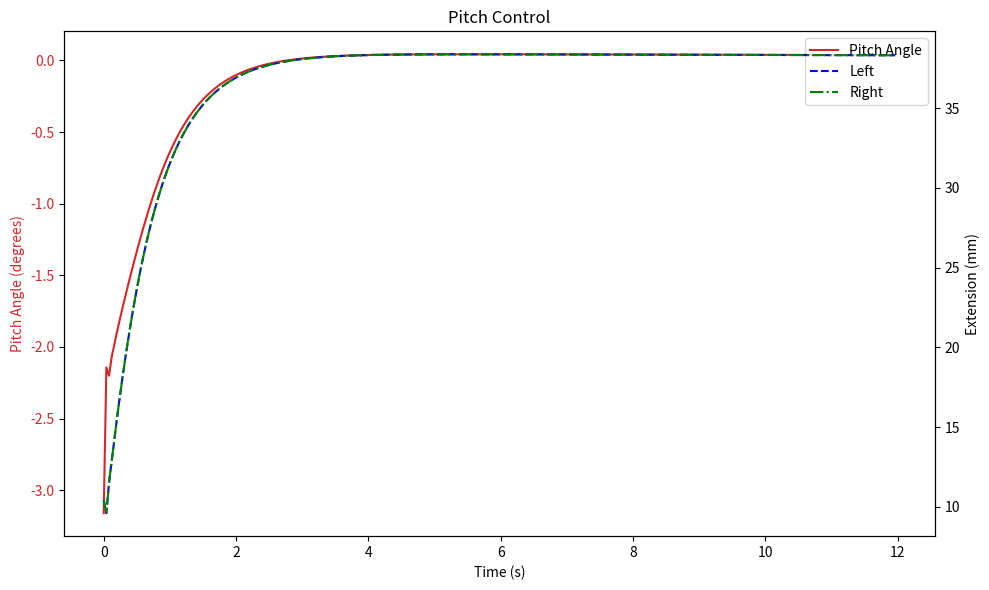

Here is the Python script that generated this plot:
import matplotlib.pyplot as plt
import numpy as np


class PIDController:
    def __init__(self, Kp, Ki, Kd):
        """
        初始化PID控制器
        :param Kp: 比例系数
        :param Ki: 积分系数
        :param Kd: 微分系数
        """
        self.Kp = Kp  # 比例系数
        self.Ki = Ki  # 积分系数
        self.Kd = Kd  # 微分系数
        self.prev_error = 0  # 上一次误差
        self.integral = 0  # 积分值

    def compute(self, error, dt):
        """
        计算PID控制输出
        :param error: 当前误差值
        :param dt: 时间间隔
        :return: PID控制器输出
        """
        self.integral += error * dt  # 积分项累加
        derivative = (error - self.prev_error) / dt  # 微分项计算
        output = self.Kp * error + self.Ki * self.integral + self.Kd * derivative  # PID输出
        self.prev_error = error  # 更新误差记录
        return output


def simulation_angle(speed, x):
    """
    根据航速和等效截流板伸缩量计算船舶角度
    :param speed: 航速（单位knots）
    :param x: 等效截流板伸缩量（单位mm）
    :return: 船舶角度（单位度）
    """
    coefficients = {
        5: [-2E-07, 2E-05, -0.001, 0.0195, -1.46],
        10: [-1E-07, 1E-05, -0.0005, 0.0139, -2.06],
        15: [-2E-07, 2E-05, -0.0008, 0.0385, -4.46],
        20: [-5E-07, 6E-05, -0.0025, 0.083, -4.5],
        25: [-4E-07, 5E-05, -0.0026, 0.1199, -4.86],
        30: [1E-07, -1E-05, -0.0006, 0.1309, -5.26],
        35: [-2E-06, 0.0002, -0.0058, 0.1466, -4.84],
        40: [-3E-06, 0.0003, -0.0086, 0.1689, -4.24],
        45: [-3E-06, 0.0003, -0.0085, 0.1493, -3.61],
        50: [-2E-06, 0.0002, -0.0063, 0.1437, -3.16]
    }
    a, b, c, d, e = coefficients[speed]  # 获取当前航速对应的多项式系数
    z = a * x ** 4 + b * x ** 3 + c * x ** 2 + d * x + e  # 计算船舶角度
    return z


# 全局参数
Kp_pitch = 0.8  # 纵倾比例系数
Ki_pitch = 0.02  # 纵倾积分系数
Kd_pitch = 0.1  # 纵倾微分系数
Kp_heel = 0.5  # 横倾比例系数
Ki_heel = 0.01  # 横倾积分系数
Kd_heel = 0.05  # 横倾微分系数
max_extension = 50  # 截流板最大伸缩量（单位mm）
dt = 0.04  # 时间间隔（单位秒）

# 初始化PID控制器
pid_pitch = PIDController(Kp_pitch, Ki_pitch, Kd_pitch)  # 纵倾PID控制器
pid_heel = PIDController(Kp_heel, Ki_heel, Kd_heel)  # 横倾PID控制器


def PID_pitch_control(current_angle, target_angle, left_ext, right_ext, pid):
    """
    纵倾控制：同步调整两侧截流板
    :param current_angle: 当前纵倾角度（单位度）
    :param target_angle: 目标纵倾角度（单位度）
    :param left_ext: 左侧截流板当前伸缩量（单位mm）
    :param right_ext: 右侧截流板当前伸缩量（单位mm）
    :param pid: PID控制器实例
    :return: (new_left_ext, new_right_ext) 更新后的两侧伸缩量
    """
    error = target_angle - current_angle  # 计算角度误差
    output = pid.compute(error, dt)  # 获取PID输出

    # 同步调整两侧截流板
    new_left = max(0, min(left_ext + output, max_extension))  # 限制左侧伸缩量范围
    new_right = max(0, min(right_ext + output, max_extension))  # 限制右侧伸缩量范围
    return new_left, new_right


def PID_heel_control(current_angle, target_angle, left_ext, right_ext, pid):
    """
    横倾控制：反向调整两侧截流板
    :param current_angle: 当前横倾角度（单位度）
    :param target_angle: 目标横倾角度（单位度）
    :param left_ext: 左侧截流板当前伸缩量（单位mm）
    :param right_ext: 右侧截流板当前伸缩量（单位mm）
    :param pid: PID控制器实例
    :return: (new_left_ext, new_right_ext) 更新后的两侧伸缩量
    """
    error = target_angle - current_angle  # 计算角度误差
    output = pid.compute(error, dt)  # 获取PID输出

    # 根据误差方向决定调整策略
    if error > 0:  # 需要向右舷倾斜
        adj_left = left_ext - output  # 收回左侧截流板
        adj_right = right_ext + output  # 伸出右侧截流板
    else:  # 需要向左舷倾斜
        adj_left = left_ext + output  # 伸出左侧截流板
        adj_right = right_ext - output  # 收回右侧截流板

    # 限制伸缩量在有效范围内
    new_left = max(0, min(adj_left, max_extension))
    new_right = max(0, min(adj_right, max_extension))
    return new_left, new_right


def PID_parameter_transfer(mode, pitch_params, heel_params, left_ext, right_ext):
    """
    参数分发函数：根据模式选择控制策略
    :param mode: 控制模式（1=纵倾，2=横倾）
    :param pitch_params: 纵倾参数元组（current_angle, target_angle）
    :param heel_params: 横倾参数元组（current_angle, target_angle）
    :param left_ext: 左侧截流板当前伸缩量（单位mm）
    :param right_ext: 右侧截流板当前伸缩量（单位mm）
    :return: (new_left_ext, new_right_ext) 更新后的两侧伸缩量
    """
    if mode == 1:  # 纵倾控制模式
        current, target = pitch_params
        new_left, new_right = PID_pitch_control(current, target, left_ext, right_ext, pid_pitch)
        return new_left, new_right
    elif mode == 2:  # 横倾控制模式
        current, target = heel_params
        new_left, new_right = PID_heel_control(current, target, left_ext, right_ext, pid_heel)
        return new_left, new_right
    else:
        raise ValueError("无效模式，模式应为1（纵倾）或2（横倾）")


def main():
    """
    主仿真函数：执行控制仿真并绘制结果曲线
    """
    speed = 50  # 航速（单位knots）
    target_pitch = 0  # 目标纵倾角度（单位度）
    target_heel = 0  # 目标横倾角度（单位度）
    left_ext = right_ext = 0  # 初始截流板伸缩量（单位mm）

    # 数据记录列表
    times = []  # 时间轴
    angles = []  # 角度记录
    left_extensions = []  # 左侧截流板伸缩量记录
    right_extensions = []  # 右侧截流板伸缩量记录

    mode = 1  # 控制模式（1=纵倾，2=横倾）
    for t in range(300):  # 仿真300个时间步
        times.append(t * dt)  # 记录当前时间

        if mode == 1:  # 纵倾控制模式
            # 计算等效截流板伸缩量（取两侧平均值）
            equivalent_extension = (left_ext + right_ext) / 2
            current_angle = simulation_angle(speed, equivalent_extension)
            # 更新截流板状态
            left_ext, right_ext = PID_parameter_transfer(
                mode, (current_angle, target_pitch), None, left_ext, right_ext
            )
        else:  # 横倾控制模式
            # 计算等效截流板伸缩量（右侧减左侧）
            equivalent_extension = right_ext - left_ext
            current_angle = simulation_angle(speed, equivalent_extension)
            # 更新截流板状态
            left_ext, right_ext = PID_parameter_transfer(
                mode, None, (current_angle, target_heel), left_ext, right_ext
            )

        # 记录当前状态
        angles.append(current_angle)
        left_extensions.append(left_ext)
        right_extensions.append(right_ext)

    # 绘图部分
    fig, ax1 = plt.subplots(figsize=(10, 6))

    # 设置角度曲线（左Y轴）
    if mode == 1:
        ax1.set_ylabel('Pitch Angle (degrees)', color='tab:red')
        angle_line, = ax1.plot(times, angles, color='tab:red', label='Pitch Angle')
    else:
        ax1.set_ylabel('Heel Angle (degrees)', color='tab:green')
        angle_line, = ax1.plot(times, angles, color='tab:green', label='Heel Angle')
    ax1.tick_params(axis='y', labelcolor='tab:red' if mode == 1 else 'tab:green')
    ax1.set_xlabel('Time (s)')

    # 设置截流板曲线（右Y轴）
    ax2 = ax1.twinx()
    left_line, = ax2.plot(times, left_extensions, 'b--', label='Left')
    right_line, = ax2.plot(times, right_extensions, 'g-.', label='Right')
    ax2.set_ylabel('Extension (mm)')
    ax2.tick_params(axis='y')

    # 添加图例
    lines = [angle_line, left_line, right_line]
    ax1.legend(lines, [l.get_label() for l in lines], loc='upper right')

    # 设置标题
    plt.title("Pitch Control" if mode == 1 else "Heel Control")
    fig.tight_layout()
    plt.show()


if __name__ == "__main__":
    main()